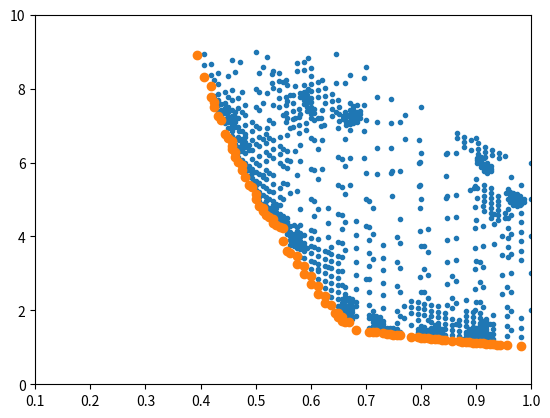

Here is the Python script that generated this plot:
"""Functions for multiobjective tabu search."""
import numpy as np
import matplotlib.pyplot as plt
import os

def hj_move(x, dx):
    """Generate a set of Hooke and Jeeves moves about a point.

    For a design vector with M variables, return a 2MxM matrix, each variable
    having being perturbed by elementwise +/- dx."""
    d = np.diag(dx.flat)
    return x + np.concatenate((d,-d))

def objective(x):
    yy = np.column_stack((x[:, 0], (1.0 + x[:, 1]) / x[:, 0]))
    yy[~constrain_input(x)] = np.nan
    return yy

def constrain_input(x):
    return np.all(
        (
            x[:, 1] + 9.0 * x[:, 0] >= 6.0,
            -x[:, 1] + 9.0 * x[:, 0] >= 1.0,
            x[:, 0] >= 0.0,
            x[:, 0] <= 1.0,
            x[:, 1] >= 0.0,
            x[:, 1] <= 5.0,
        ),
        axis=0,
    )


def objective_bird(x):
    x, y = x[:,(0,)],  x[:,(1,)]
    return np.atleast_2d(np.sin(y)*np.exp((1.-np.cos(x))**2.)+np.cos(x)*np.exp((1.-np.sin(y))**2.) + (x-y)**2.)

def constrain_bird(x):
    x, y = x[:,0],  x[:,1]
    return (x+5.)**2. + (y+5.)**2. < 25.

def objective_schwefel(x):
    return np.atleast_2d(np.sum(x*np.sin(np.sqrt(np.abs(x))),axis=-1)).T

def constrain_schwefel(x):
    return np.all(np.abs(x)<500.,axis=-1)



def find_rows(A, B, atol=None):
    """Get matching rows in matrices A and B.

    Return:
        logical same shape as A, True where A is in B
        indices same shape as A, of the first found row in B for each A row."""

    # Arrange the A points along a new dimension
    A1 = np.expand_dims(A, 1)

    # NA by NB mem logical where all elements match
    if atol is None:
        b = (A1 == B).all(axis=-1)
    else:
        b = np.isclose(A1, B, atol=atol).all(axis=-1)

    # A index is True where it matches any of the B points
    ind_A = b.any(axis=1)

    # Use argmax to find first True along each row
    loc_B = np.argmax(b, axis=1)

    # Where there are no matches, override to a sentinel value -1
    loc_B[~ind_A] = -1

    return ind_A, loc_B


class Memory:
    def __init__(self, nx, ny, max_points, tol=None):
        """Store a set of design vectors and their objective functions."""

        # Record inputs
        self.nx = nx
        self.ny = ny
        self.max_points = max_points
        self.tol = np.array(tol)

        # Initialise points counter
        self.npts = 0

        # Preallocate matrices for design vectors and objectives
        # Private because the user should not have to deal with empty slots
        self._X = np.empty((max_points, nx))
        self._Y = np.empty((max_points, ny))

    # Public read-only properties for X and Y
    @property
    def X(self):
        """The current set of design vectors."""
        return self._X[: self.npts, :]

    @property
    def Y(self):
        """The current set of objective functions."""
        return self._Y[: self.npts, :]

    def contains(self, Xtest):
        """Boolean index for each row in Xtest, True if x already in memory."""
        if self.npts:
            return find_rows(Xtest, self.X, self.tol)[0]
        else:
            return np.zeros((Xtest.shape[0],), dtype=bool)

    def get(self, ind):
        """Get the entry for a specific index."""
        return self._X[ind], self._Y[ind]


    def add(self, xa, ya=None):
        """Add a point to the memory."""
        xa = np.atleast_2d(xa)
        if ya is None:
            ya = np.empty((xa.shape[0],self.ny))
        else:
            ya = np.atleast_2d(ya)

        # Only add new points
        i_new = ~self.contains(xa)
        n_new = np.sum(i_new)
        xa = xa[i_new]
        ya = ya[i_new]

        # Roll downwards and overwrite
        self._X = np.roll(self._X, n_new, axis=0)
        self._X[:n_new, :] = xa
        self._Y = np.roll(self._Y, n_new, axis=0)
        self._Y[:n_new, :] = ya

        # Update points counter
        self.npts = np.min((self.max_points, self.npts + n_new))

    def lookup(self, Xtest):
        """Return objective function for design vector already in mem."""

        # Check that the requested points really are available
        if np.any(~self.contains(Xtest)):
            raise ValueError("The requested points have not been previously evaluated")

        return self.Y[find_rows(Xtest, self.X)[1]]

    def delete(self, ind_del):
        """Remove points at given indexes."""

        # Set up boolean mask for points to keep
        b = np.ones((self.npts,), dtype=bool)
        b[ind_del] = False
        n_keep = np.sum(b)

        # Reindex everything so that spaces appear at the end of memory
        self._X[:n_keep] = self.X[b]
        self._Y[:n_keep] = self.Y[b]

        # Update number of points
        self.npts = n_keep

    def update_front(self, X, Y):
        """Add or remove points to maintain a Pareto front."""
        Yopt = self.Y

        # Arrange the test points along a new dimension
        Y1 = np.expand_dims(Y, 1)

        # False where an old point is dominated by a new point
        b_old = ~(Y1 < Yopt).all(axis=-1).any(axis=0)

        # False where a new point is dominated by an old point
        b_new = ~(Y1 >= Yopt).all(axis=-1).any(axis=1)

        # False where a new point is dominated by a new point
        b_self = ~(Y1 > Y).all(axis=-1).any(axis=1)

        # We only want new points that are non-dominated
        b_new_self = np.logical_and(b_new, b_self)

        # Delete old points that are now dominated by new points
        self.delete(~b_old)

        # Add new points
        self.add(X[b_new_self], Y[b_new_self])

        # Return true if we added at least one point
        return (np.sum(b_new_self) > 0)

    def update_best(self, X, Y):
        """Add or remove points to keep the best N in memory."""

        X, Y = np.atleast_2d(X), np.atleast_2d(Y)

        # Join memory and test points into one matrix
        Yall = np.concatenate((self.Y,Y),axis=0)
        Xall = np.concatenate((self.X,X),axis=0)

        # Sort by objective, truncate to maximum number of points
        isort = np.argsort(Yall[:,0],axis=0)[:self.max_points]
        Xall, Yall = Xall[isort], Yall[isort]

        # Reassign to the memory
        self.npts = len(isort)
        self._X[: self.npts] = Xall
        self._Y[: self.npts] = Yall

        return np.any(self.contains(X))


    def generate_sparse(self, nregion):
        """Return a random design vector in a underexplored region."""

        # Loop over each variable
        xnew = np.empty((1, self.nx))
        for i in range(self.nx):

            # Bin the design variable
            hX, bX = np.histogram(self.X[:, i], nregion)

            # Random value in least-visited bin
            bin_min = hX.argmin()
            bnds = bX[bin_min : bin_min + 2]
            xnew[0, i] = np.random.uniform(*bnds)

        return xnew

    def sample_random(self):
        """Choose a random design point from the memory."""
        i_select = np.random.choice(self.npts, 1)
        return self._X[i_select], self._Y[i_select]

    def sample_sparse(self, nregion):
        """Choose a design point from sparse region of the memory."""

        # Randomly pick a component of x to bin
        dirn = np.random.choice(self.nx)

        # Arbitrarily bin on first design variable
        hX, bX = np.histogram(self.X[: , dirn], nregion)

        # Override count in empty bins so we do not pick them
        hX[hX==0] = hX.max()+1

        # Choose sparsest bin, breaking ties randomly
        i_bin = np.random.choice(np.flatnonzero(hX == hX.min()))

        # Logical indexes for chosen bin
        log_bin = np.logical_and(
                self.X[:,dirn] >= bX[i_bin] ,
                self.X[:,dirn] <= bX[i_bin+1]
                )
        # Choose randomly from sparsest bin
        i_select = np.atleast_1d(np.random.choice(np.flatnonzero(log_bin)))

        return self._X[i_select], self._Y[i_select]

    def clear(self):
        """Erase all points in memory."""
        self.npts = 0


class TabuSearch:
    def __init__(self, objective, constraint, nx, ny, tol):
        """Maximise an objective function using Tabu search."""

        # Store objective and constraint functions
        self.objective = objective
        self.constraint = constraint

        # Store tolerance on x
        self.tol  = tol

        # Default memory sizes
        self.n_short = 20
        self.n_long = 20000
        self.nx = nx
        self.ny = ny
        self.n_med = 2000 if ny>1 else 10

        # Default iteration counters
        self.i_diversify = 10
        self.i_intensify = 20
        self.i_restart = 40
        self.i_pattern = 2

        # Misc algorithm parameters
        self.x_regions = 3
        self.max_fevals = 20000
        self.fac_restart = 0.5
        self.fac_pattern = 2.0

        # Initialise counters
        self.fevals = 0

        # Initialise memories
        self.mem_short = Memory(nx, ny, self.n_short, self.tol)
        self.mem_med = Memory(nx, ny, self.n_med, self.tol)
        self.mem_long = Memory(nx, ny, self.n_long, self.tol)
        self.mem_all = (self.mem_short, self.mem_med, self.mem_long)

    def clear_memories(self):
        """Erase all memories"""
        for mem in self.mem_all:
            mem.clear()

    def initial_guess(self, x0):
        """Reset memories, set current point, evaluate objective."""
        self.clear_memories()
        y0 = self.objective(x0)
        self.fevals += 1
        for mem in self.mem_all:
            mem.add(x0, y0)
        return y0

    def evaluate_moves(self, x0, dx):
        """From a given start point, evaluate permissible candidate moves."""

        # Generate candidate moves
        X = hj_move(x0, dx)

        # Filter by input constraints
        X = X[self.constraint(X)]

        # Filter against short term memory
        X = X[~self.mem_short.contains(X)]

        # Re-use previous objectives from long-term mem if possible
        Y = np.nan * np.ones((X.shape[0], self.ny))
        ind_seen = self.mem_long.contains(X)
        Y[ind_seen] = self.mem_long.lookup(X[ind_seen])

        # Evaluate objective for unseen points
        Y[~ind_seen] = self.objective(X[~ind_seen])

        # Increment function evaluation counter
        self.fevals += np.sum(~ind_seen)

        return X, Y

    def select_move(self, x0, y0, X, Y):
        """Choose next move given starting point and list of candidate moves."""

        # Categorise the candidates for next move with respect to current
        b_dom = (Y < y0).all(axis=1)
        b_non_dom = (Y > y0).all(axis=1)
        b_equiv = ~np.logical_and(b_dom, b_non_dom)

        # Convert to indices
        i_dom = np.where(b_dom)[0]
        i_non_dom = np.where(b_non_dom)[0]
        i_equiv = np.where(b_equiv)[0]

        # Choose the next point
        if len(i_dom) > 0:
            # If we have dominating points, randomly choose from them
            np.random.shuffle(i_dom)
            x1, y1 = X[i_dom[0]], Y[i_dom[0]]
        elif len(i_equiv) > 0:
            # Randomly choose from equivalent points
            np.random.shuffle(i_equiv)
            x1, y1 = X[i_equiv[0]], Y[i_equiv[0]]
        elif len(i_non_dom) > 0:
            # Randomly choose from non-dominating points
            np.random.shuffle(i_non_dom)
            x1, y1 = X[i_non_dom[0]], Y[i_non_dom[0]]
        else:
            raise Exception("No valid points to pick next move from")

        # Keep in matrix form
        x1 = np.atleast_2d(x1)
        y1 = np.atleast_2d(y1)

        return x1, y1

    def pattern_move(self, x0, y0, x1, y1):
        """If this move is in a good direction, increase move length."""
        x1a = x0 + self.fac_pattern * (x1 - x0)
        y1a = self.objective(x1a)
        if (y1a < y1).all():
            return x1a
        else:
            return x1

    def search(self, x0, dx, callback=None):
        """Perform a search with given intial point and step size."""

        # Evaluate the objective at given initial guess point, update memories
        y0 = ts.initial_guess(x0)

        # Main loop, until max evaluations reached or step size below tolerance
        i = 0
        while self.fevals < self.max_fevals and np.any(dx > self.tol):

            # If we are given a callback, evaluate it now
            if callback:
                callback(self)

            # Evaluate objective for all permissible candidate moves
            X, Y = ts.evaluate_moves(x0, dx)

            # If any objectives are NaN, add to tabu list
            inan = np.isnan(Y).any(-1)
            Xnan = X[inan]
            self.mem_short.add(Xnan)

            # Delete NaN from results
            X, Y = X[~inan], Y[~inan]

            # Put new results into long-term memory
            self.mem_long.add(X, Y)


            # Put Pareto-equivalent results into medium-term memory
            # Flag true if we sucessfully added a point
            if self.ny==1:
                flag = self.mem_med.update_best(X, Y)
            else:
                flag = self.mem_med.update_front(X, Y)

            # Reset counter if we added to medium memory, otherwise increment 
            i = 0 if flag else i+1

            # Choose next point based on local search counter
            if i == self.i_restart:
                # RESTART: reduce step sizes and randomly select from
                # medium-term
                dx = dx * self.fac_restart
                if self.ny==1:
                    # Pick the current optimum if scalar objective
                    x1, y1 = self.mem_med.get(0)
                else:
                    # Pick from sparse region of Pareto from if multi-objective
                    x1, y1 = self.mem_med.sample_sparse(self.x_regions)
                i = 0
            elif i == self.i_intensify or X.shape[0] == 0:
                # INTENSIFY: Select a near-optimal point
                x1, y1 = self.mem_med.sample_sparse(self.x_regions)
            elif i == self.i_diversify:
                # DIVERSIFY: Generate a new point in sparse design region
                x1 = self.mem_long.generate_sparse(self.x_regions)
                y1 = self.objective(x1)
            else:
                # Normally, choose the best candidate move
                x1, y1 = ts.select_move(x0, y0, X, Y)
                # Check for a pattern move every i_pattern steps
                if np.mod(i, self.i_pattern):
                    x1 = ts.pattern_move(x0, y0, x1, y1)

            # Add chosen point to short-term list (tabu)
            self.mem_short.add(x1)

            # Update current point before next iteration
            x0, y0 = x1, y1

        # After the loop return current point
        return x0, y0

def setup_ax():
    fig, ax = plt.subplots(figsize=(7.,4.))
    ax.set_xlim((0.1,1.))
    ax.set_ylim((0.,10.))
    # Plot constraints
    f1 = np.linspace(0.1,1.)
    ax.plot(f1, 1./f1,'k--')
    ax.plot(f1, 6./f1,'k--')
    ax.plot(f1, np.ones_like(f1)*9.,'k--')
    ax.plot(f1, 7./f1 - 9.,'k--')

    ax.set_xlabel('Objective 1, $f_1$')
    ax.set_ylabel('Objective 2, $f_2$')

    ax.plot(np.nan,np.nan, ".", label='Long')
    ax.plot(np.nan,np.nan, "o", label='Med')

    ax.legend()
    plt.tight_layout()

    return fig, ax

def write_frame(ts, ax):

    ax.plot(ts.mem_long.Y[:, 0], ts.mem_long.Y[:, 1], ".", color='C0')
    ax.plot(ts.mem_med.Y[:, 0], ts.mem_med.Y[:, 1], "o", color='C1')

    fname_stub = 'fig%04d.png'
    j = 0
    while os.path.exists(fname_stub % j):
        j += 1

    plt.savefig(fname_stub % j, dpi=100)

    ax.lines[-1].remove()
    ax.lines[-1].remove()
    print(j)

if __name__ == "__main__":

    def dummy_constraint(x):
        return np.ones((len(x),),dtype=bool)

    x0 = np.atleast_2d([-8.,-7.])
    dx = np.ones(np.size(x0))*2.
    ts = TabuSearch(objective_bird, constrain_bird, 2, 1, dx/64.)

    # x_opt, _ = ts.search(x0, dx)


    # print("%d evals" % ts.fevals)
    # print(ts.mem_med.npts)
    # print(ts.mem_long.npts)

    # f, a = plt.subplots()
    # a.tricontourf(ts.mem_long.X[:, 0], ts.mem_long.X[:, 1],  ts.mem_long.Y[:, 0])
    # a.plot(ts.mem_long.X[:, 0], ts.mem_long.X[:, 1], ".")
    # a.set_xlim((-10, 0))
    # a.set_ylim((-10, 0))

    x0 = np.atleast_2d([.8,5.])

    dx = np.array([0.1,1.])*2.
    # ts = TabuSearch(objective, constrain_input, 2, 2, dx/64.)
    ts = TabuSearch(objective, dummy_constraint, 2, 2, dx/64.)

    # fig, ax = setup_ax()

    # def closure(ts):
    #     write_frame(ts, ax)
    # x_opt, y_opt = ts.search(x0, dx, callback=closure)
    x_opt, y_opt = ts.search(x0, dx)


    print("%d evals" % ts.fevals)
    print(ts.mem_med.npts)
    print(ts.mem_long.npts)
    f, a = plt.subplots()
    a.plot(ts.mem_long.Y[:, 0], ts.mem_long.Y[:, 1], ".")
    a.plot(ts.mem_med.Y[:, 0], ts.mem_med.Y[:, 1], "o")
    a.set_xlim((0.1, 1.0))
    a.set_ylim((0.0, 10.0))
    plt.show()
